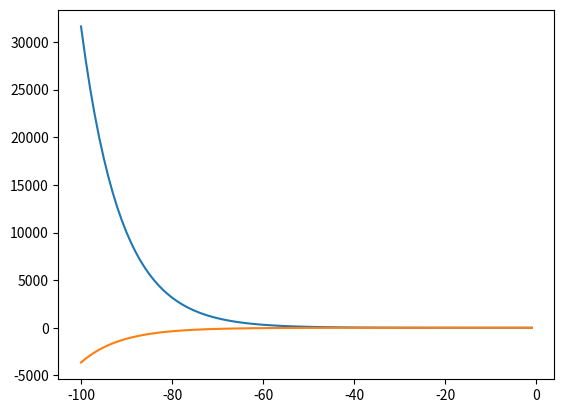

The script that saved this image:
import numpy as np
import matplotlib.pyplot as plt

# d = np.arange(10, 1000,dtype=float)
# d /= 10
# gamma = np.arange(15, 60, 5)
# p0 = -20

# plt.figure(0)
# gm = 30
# p = p0 - 10 * float(gm / 10) * np.log10(d)
# dp = -10 * float(gm / 10) / (d * np.log(10))
# ddp = 10 * float(gm / 10) / (d ** 2 * np.log(10))
# plt.plot(d, p)
# plt.plot(d, dp)
# plt.plot(d,ddp)
# plt.show()

p = np.arange(-100, 0)
gm = 2

d = np.power(10, (-10 - p) / (10 * gm))
dd = -(np.log(10) / (10 * gm)) * np.power(10, (-10 - p) / (10 * gm))

plt.figure(0)
plt.plot(p, d)
plt.plot(p, dd)
plt.show()